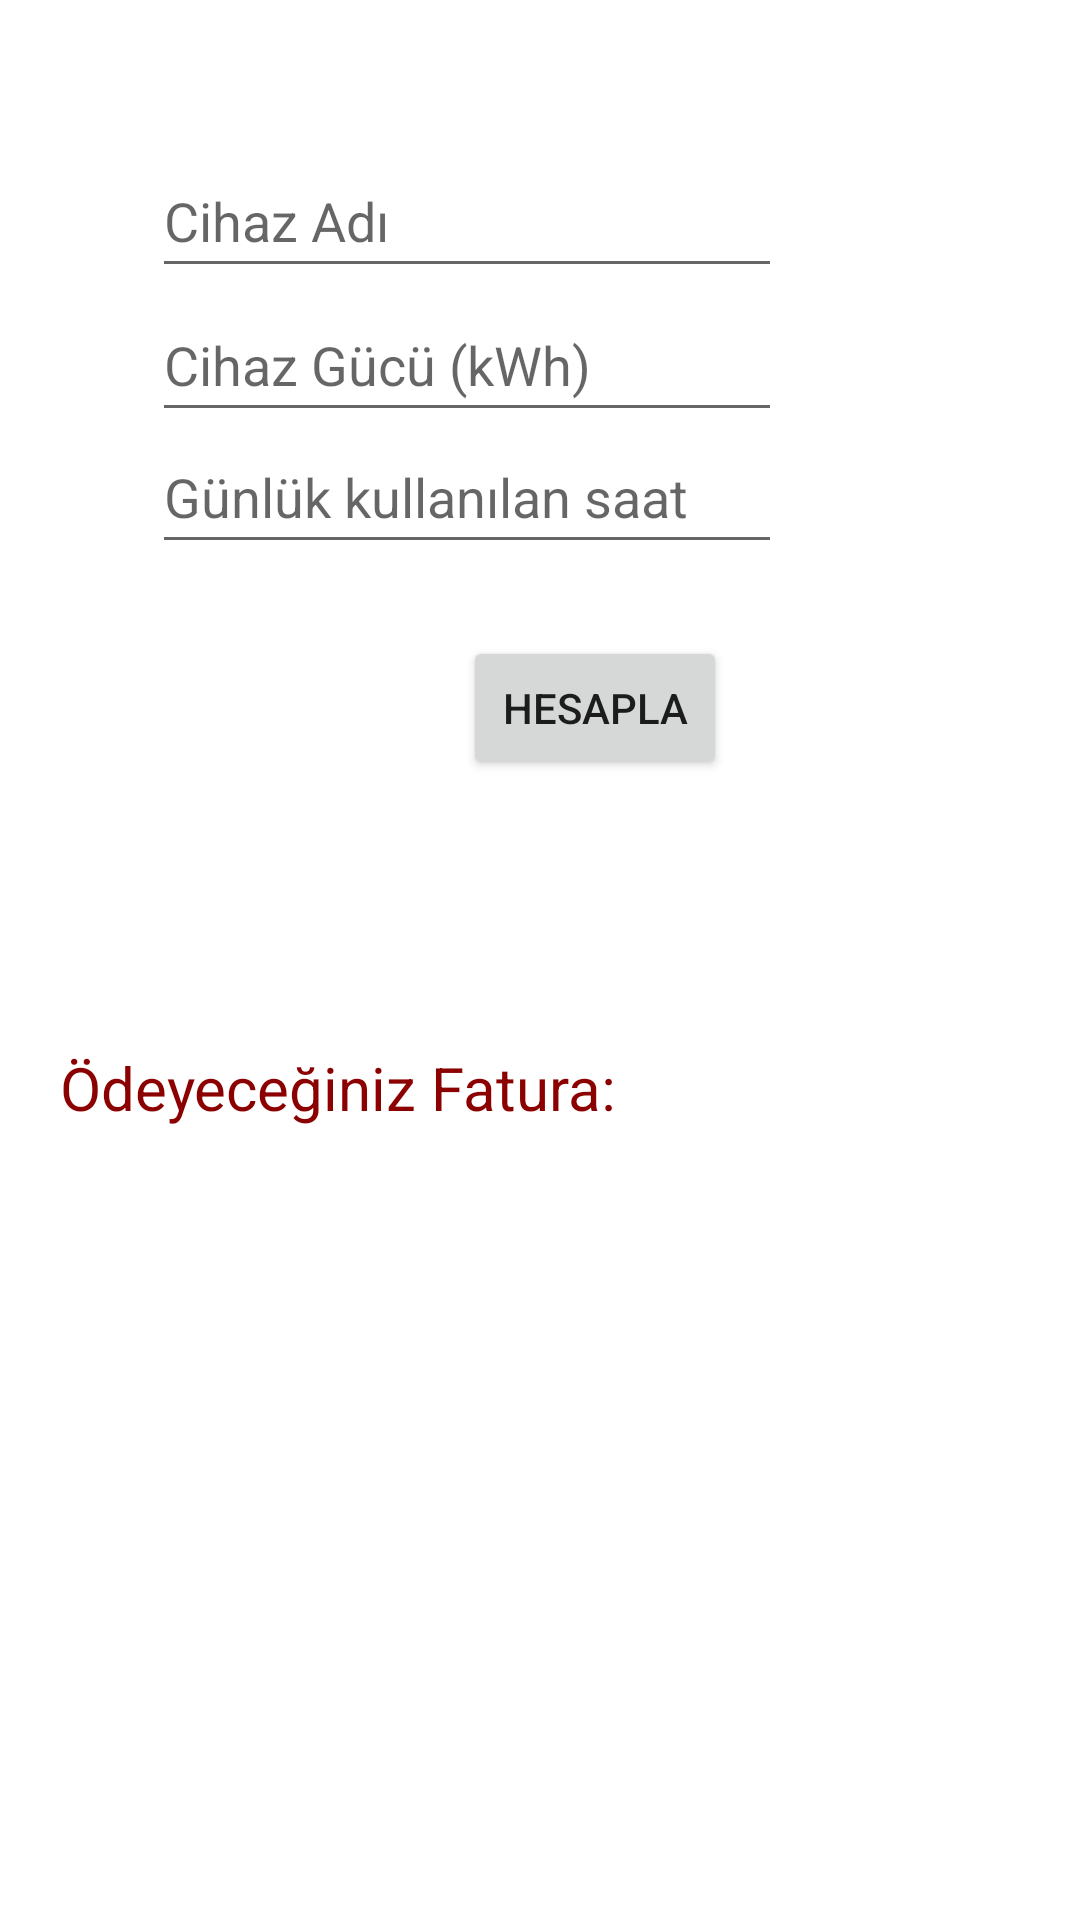

Produce the Android XML layout that renders to this screen, including the resource entries it uses.
<!-- AndroidManifest.xml: application theme Theme.MobilUygulamalarDersOrnekleri -->
<!-- res/layout/u5_uyg5.xml -->
<?xml version="1.0" encoding="utf-8"?>
<androidx.constraintlayout.widget.ConstraintLayout xmlns:android="http://schemas.android.com/apk/res/android"
    xmlns:app="http://schemas.android.com/apk/res-auto"
    xmlns:tools="http://schemas.android.com/tools"
    android:layout_width="match_parent"
    android:layout_height="match_parent">

    <EditText
        android:id="@+id/txtCihazAdi"
        android:layout_width="wrap_content"
        android:layout_height="wrap_content"
        android:layout_marginTop="48dp"
        android:ems="10"
        android:hint="Cihaz Adı"
        android:inputType="textPersonName"
        android:minHeight="48dp"
        app:layout_constraintEnd_toEndOf="parent"
        app:layout_constraintHorizontal_bias="0.338"
        app:layout_constraintStart_toStartOf="parent"
        app:layout_constraintTop_toTopOf="parent" />

    <EditText
        android:id="@+id/txtKWh"
        android:layout_width="wrap_content"
        android:layout_height="wrap_content"
        android:ems="10"
        android:hint="Cihaz Gücü (kWh)"
        android:inputType="number"
        android:minHeight="48dp"
        app:layout_constraintEnd_toEndOf="parent"
        app:layout_constraintHorizontal_bias="0.338"
        app:layout_constraintStart_toStartOf="parent"
        app:layout_constraintTop_toBottomOf="@+id/txtCihazAdi" />

    <EditText
        android:id="@+id/txtGunlukSaat"
        android:layout_width="wrap_content"
        android:layout_height="wrap_content"
        android:layout_marginTop="44dp"
        android:ems="10"
        android:hint="Günlük kullanılan saat"
        android:inputType="number"
        android:minHeight="48dp"
        app:layout_constraintEnd_toEndOf="parent"
        app:layout_constraintHorizontal_bias="0.338"
        app:layout_constraintStart_toStartOf="parent"
        app:layout_constraintTop_toBottomOf="@+id/txtCihazAdi" />

    <Button
        android:id="@+id/btnHesapla"
        android:layout_width="wrap_content"
        android:layout_height="wrap_content"
        android:layout_marginTop="24dp"
        android:text="Hesapla"
        app:layout_constraintEnd_toEndOf="parent"
        app:layout_constraintHorizontal_bias="0.568"
        app:layout_constraintStart_toStartOf="parent"
        app:layout_constraintTop_toBottomOf="@+id/txtGunlukSaat" />

    <TextView
        android:id="@+id/textView17"
        android:layout_width="wrap_content"
        android:layout_height="wrap_content"
        android:layout_marginLeft="20dp"
        android:layout_marginTop="89dp"
        android:text="Ödeyeceğiniz Fatura: "
        android:textColor="@color/red"
        android:textSize="20sp"
        app:layout_constraintStart_toStartOf="parent"
        app:layout_constraintTop_toBottomOf="@+id/btnHesapla" />

    <TextView
        android:id="@+id/textView"
        android:layout_width="wrap_content"
        android:layout_height="wrap_content"
        android:layout_marginTop="88dp"
        android:textColor="@color/black"
        android:textSize="20sp"
        app:layout_constraintEnd_toEndOf="parent"
        app:layout_constraintHorizontal_bias="0.549"
        app:layout_constraintStart_toStartOf="parent"
        app:layout_constraintTop_toBottomOf="@+id/btnHesapla" />

</androidx.constraintlayout.widget.ConstraintLayout>
<!-- resources referenced by this layout -->
<resources>
  <color name="black">#FF000000</color>
  <color name="red">#FF8B0000</color>
  <style name="Theme.MobilUygulamalarDersOrnekleri" parent="Theme.MaterialComponents.DayNight.DarkActionBar">
          
          <item name="colorPrimary">@color/purple_500</item>
          <item name="colorPrimaryVariant">@color/purple_700</item>
          <item name="colorOnPrimary">@color/white</item>
          
          <item name="colorSecondary">@color/teal_200</item>
          <item name="colorSecondaryVariant">@color/teal_700</item>
          <item name="colorOnSecondary">@color/black</item>
          
          <item name="android:statusBarColor">?attr/colorPrimaryVariant</item>
          
      </style>
  <color name="purple_500">#FF6200EE</color>
  <color name="purple_700">#FF3700B3</color>
  <color name="white">#FFFFFFFF</color>
  <color name="teal_200">#FF03DAC5</color>
  <color name="teal_700">#FF018786</color>
</resources>
